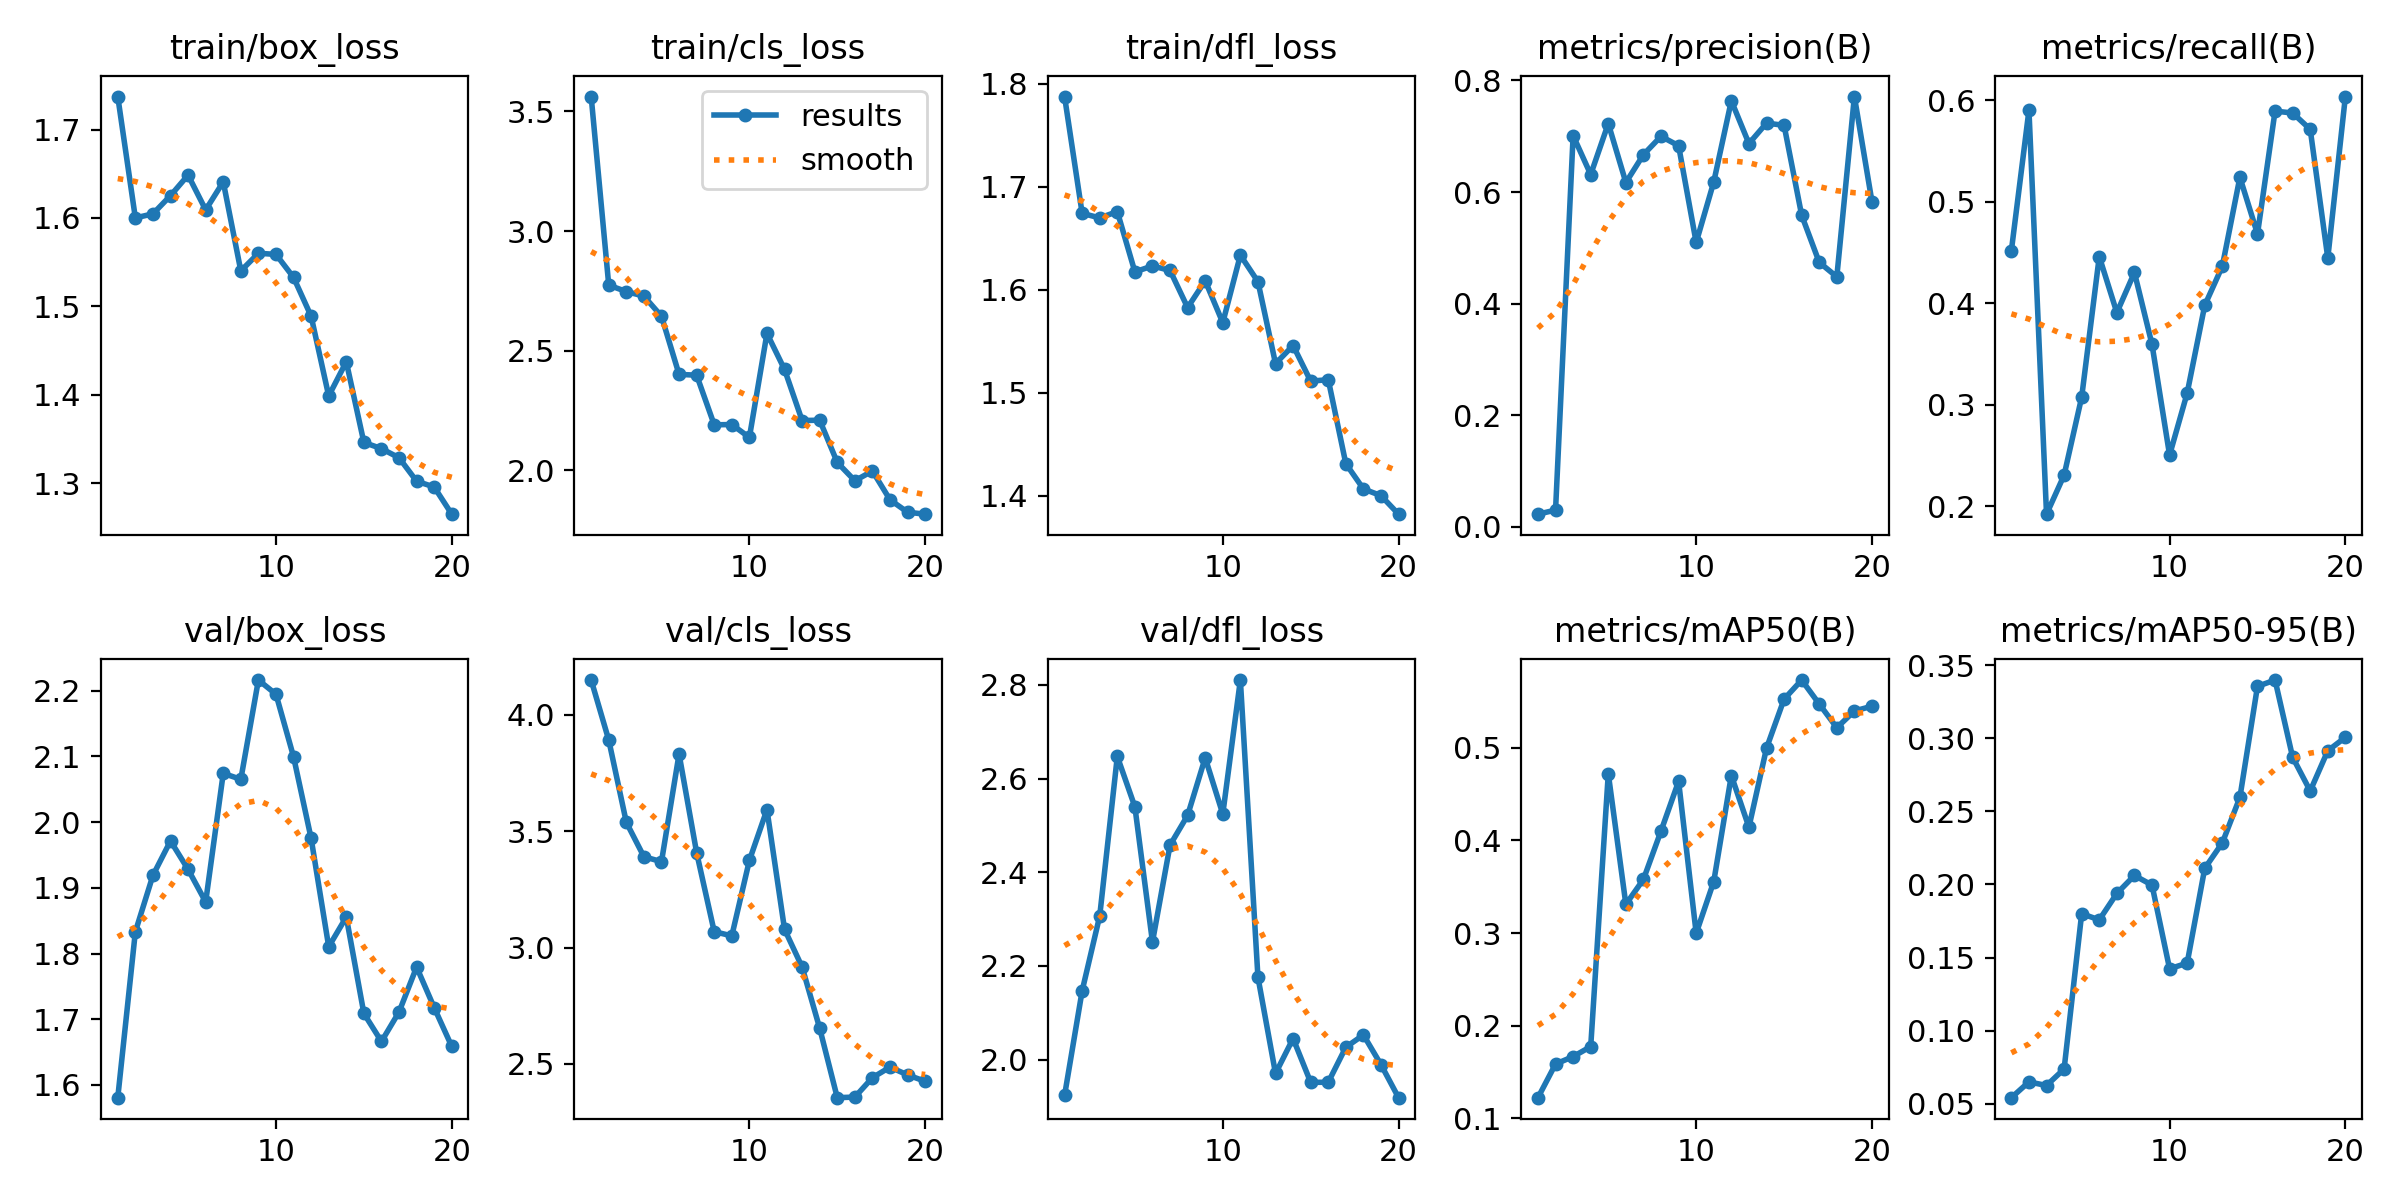

The table this chart was drawn from, first rows:
epoch, time, train/box_loss, train/cls_loss, train/dfl_loss, metrics/precision(B), metrics/recall(B), metrics/mAP50(B), metrics/mAP50-95(B), val/box_loss, val/cls_loss, val/dfl_loss, lr/pg0, lr/pg1, lr/pg2
1, 9.673, 1.737, 3.562, 1.788, 0.0226, 0.4519, 0.1223, 0.05421, 1.581, 4.15, 1.923, 0.000343, 0.000343, 0.000343
2, 17.91, 1.6, 2.774, 1.674, 0.02995, 0.5904, 0.1586, 0.065, 1.833, 3.892, 2.147, 0.0006655, 0.0006655, 0.0006655
3, 26.31, 1.605, 2.747, 1.67, 0.7011, 0.1923, 0.1666, 0.06253, 1.919, 3.538, 2.307, 0.0009528, 0.0009528, 0.0009528
4, 34.61, 1.625, 2.728, 1.676, 0.6314, 0.2308, 0.1774, 0.07381, 1.971, 3.391, 2.647, 0.001205, 0.001205, 0.001205
5, 43.08, 1.648, 2.644, 1.618, 0.7228, 0.3077, 0.4719, 0.18, 1.928, 3.369, 2.54, 0.001146, 0.001146, 0.001146
6, 51.7, 1.609, 2.401, 1.623, 0.617, 0.4461, 0.3309, 0.1758, 1.878, 3.832, 2.251, 0.001075, 0.001075, 0.001075
7, 59.88, 1.641, 2.398, 1.619, 0.6671, 0.3909, 0.3579, 0.1938, 2.074, 3.408, 2.458, 0.001005, 0.001005, 0.001005
8, 68.27, 1.54, 2.191, 1.583, 0.6999, 0.4305, 0.4101, 0.2061, 2.065, 3.068, 2.521, 0.0009339, 0.0009339, 0.0009339
9, 76.56, 1.56, 2.192, 1.609, 0.683, 0.3596, 0.4637, 0.1996, 2.216, 3.05, 2.644, 0.0008631, 0.0008631, 0.0008631
10, 84.81, 1.559, 2.138, 1.568, 0.5096, 0.2505, 0.2997, 0.1424, 2.195, 3.375, 2.524, 0.0007924, 0.0007924, 0.0007924
11, 94.28, 1.533, 2.572, 1.634, 0.6181, 0.3115, 0.3555, 0.1462, 2.099, 3.593, 2.81, 0.0007216, 0.0007216, 0.0007216
12, 102.6, 1.489, 2.422, 1.608, 0.7636, 0.3981, 0.47, 0.211, 1.975, 3.079, 2.176, 0.0006509, 0.0006509, 0.0006509
13, 110.9, 1.399, 2.209, 1.528, 0.6869, 0.4365, 0.4142, 0.2284, 1.81, 2.917, 1.97, 0.0005802, 0.0005802, 0.0005802
14, 119.3, 1.437, 2.21, 1.546, 0.7235, 0.5243, 0.4995, 0.2595, 1.856, 2.653, 2.045, 0.0005094, 0.0005094, 0.0005094
15, 127.7, 1.346, 2.034, 1.511, 0.7196, 0.4684, 0.5524, 0.3354, 1.709, 2.355, 1.951, 0.0004387, 0.0004387, 0.0004387
16, 136, 1.339, 1.957, 1.513, 0.5584, 0.5895, 0.573, 0.3397, 1.666, 2.358, 1.951, 0.000368, 0.000368, 0.000368
17, 144.2, 1.329, 1.998, 1.431, 0.474, 0.5876, 0.5472, 0.2869, 1.711, 2.441, 2.026, 0.0002972, 0.0002972, 0.0002972
18, 152.5, 1.302, 1.878, 1.407, 0.448, 0.5716, 0.5215, 0.2639, 1.779, 2.486, 2.053, 0.0002265, 0.0002265, 0.0002265
19, 160.7, 1.296, 1.826, 1.4, 0.7712, 0.4447, 0.5396, 0.2914, 1.718, 2.453, 1.989, 0.0001558, 0.0001558, 0.0001558
20, 168.9, 1.265, 1.818, 1.382, 0.5825, 0.6038, 0.5447, 0.3006, 1.659, 2.425, 1.919, 8.50255e-05, 8.50255e-05, 8.50255e-05
